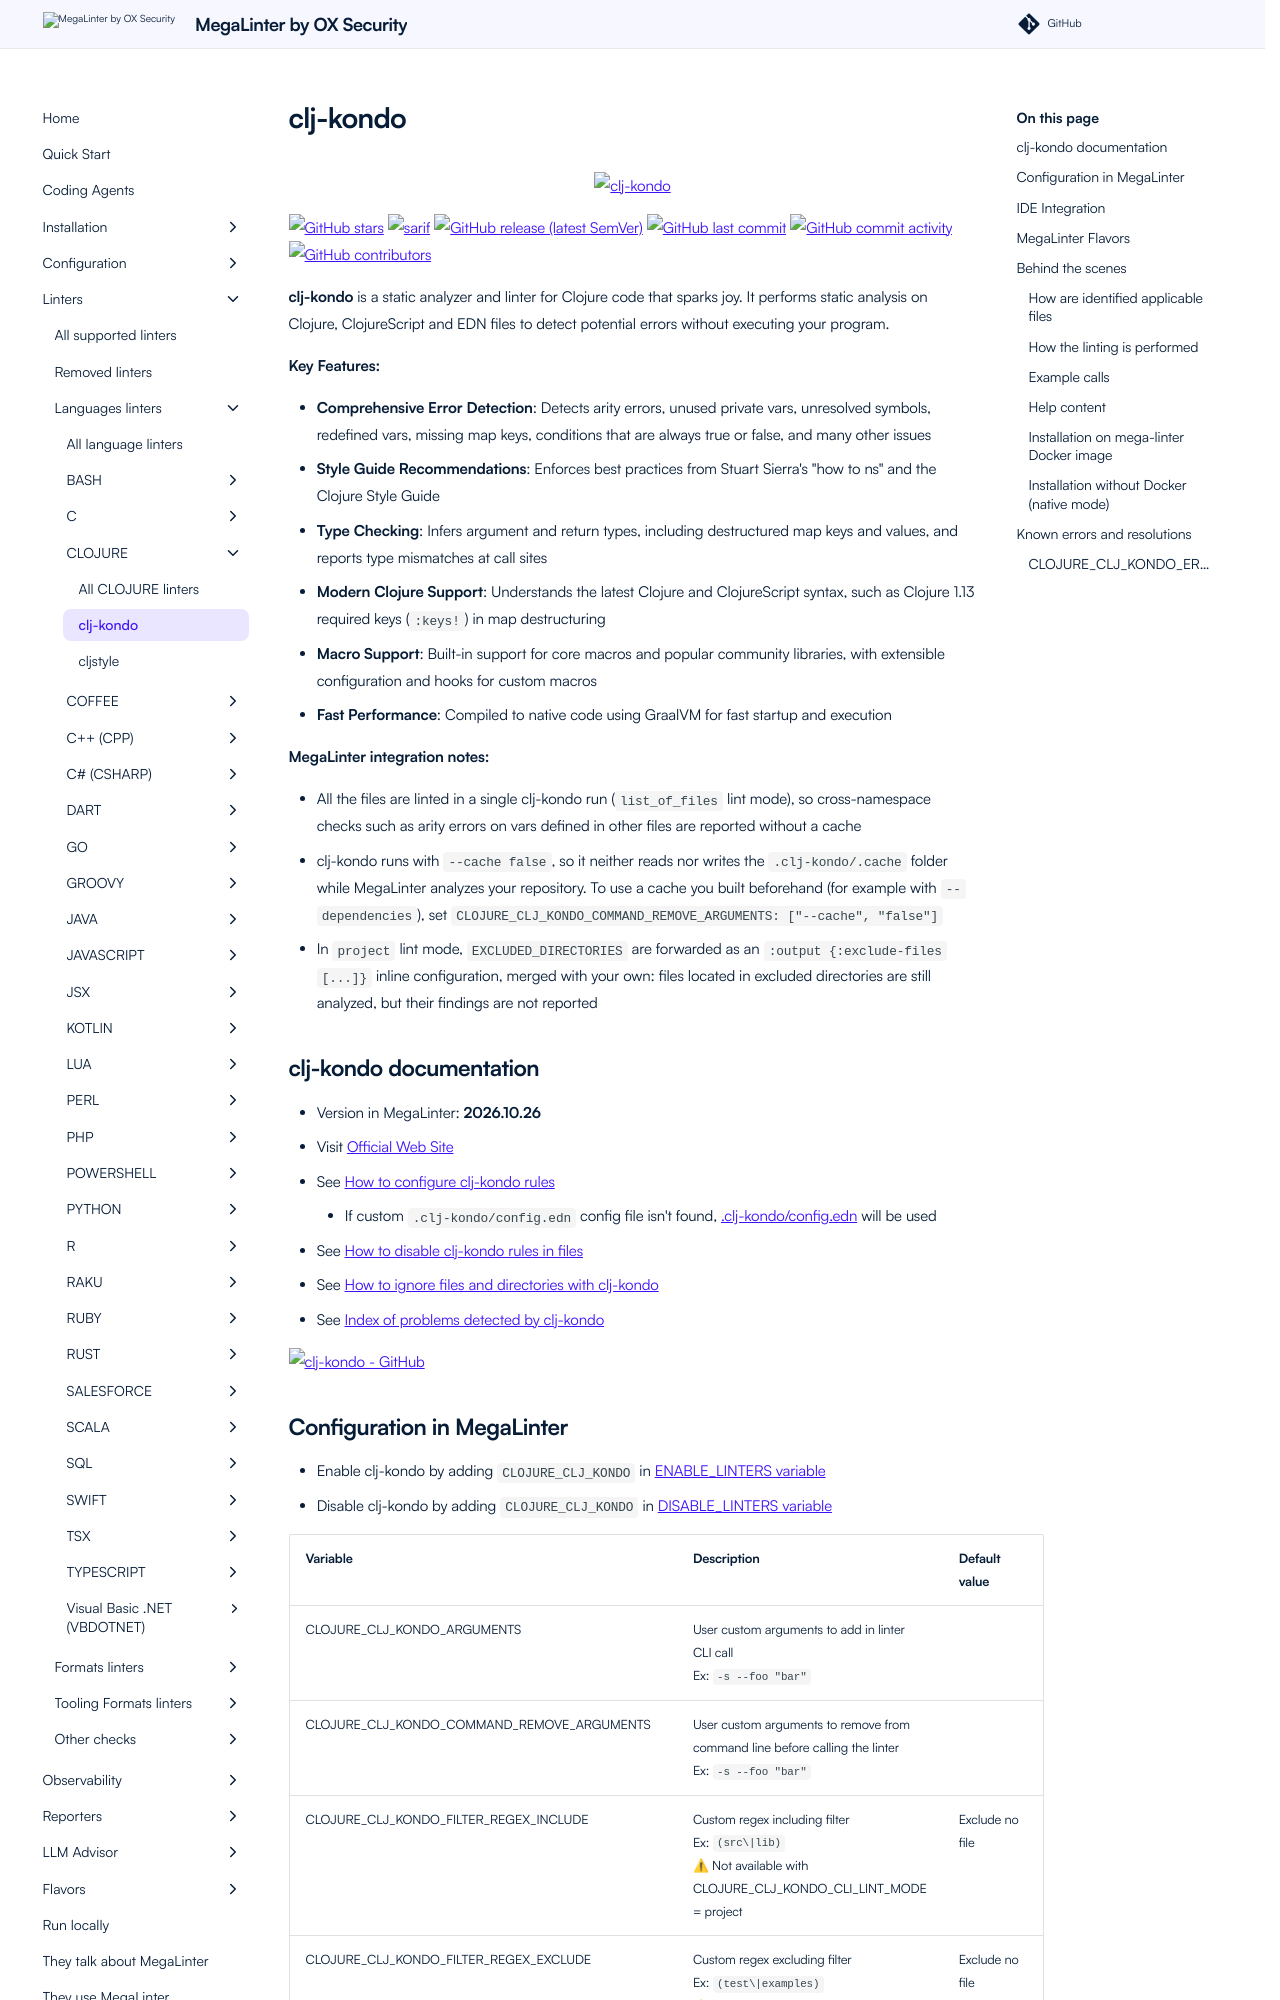

repository: oxsecurity/megalinter · page: beta/descriptors/clojure_clj_kondo/index.html · generator: mkdocs

---
title: clj-kondo configuration in MegaLinter
description: How to use clj-kondo (configure, ignore files, ignore errors, help & version documentations) to analyze CLOJURE files
---
<!-- markdownlint-disable MD033 MD041 MD046 -->
<!-- @generated by .automation/build.py, please don't update manually -->

<div align="center">
  <a href="https://github.com/clj-kondo/clj-kondo#readme" target="blank" title="Visit linter Web Site">
    <img src="https://github.com/clj-kondo/clj-kondo/raw/master/logo/logo-300dpi.png" alt="clj-kondo" height="150px" class="megalinter-banner">
  </a>
</div>

[![GitHub stars](https://img.shields.io/github/stars/clj-kondo/clj-kondo?cacheSeconds=3600)](https://github.com/clj-kondo/clj-kondo) ![sarif](https://shields.io/badge/-SARIF-orange) [![GitHub release (latest SemVer)](https://img.shields.io/github/v/release/clj-kondo/clj-kondo?sort=semver)](https://github.com/clj-kondo/clj-kondo/releases) [![GitHub last commit](https://img.shields.io/github/last-commit/clj-kondo/clj-kondo)](https://github.com/clj-kondo/clj-kondo/commits) [![GitHub commit activity](https://img.shields.io/github/commit-activity/y/clj-kondo/clj-kondo)](https://github.com/clj-kondo/clj-kondo/graphs/commit-activity/) [![GitHub contributors](https://img.shields.io/github/contributors/clj-kondo/clj-kondo)](https://github.com/clj-kondo/clj-kondo/graphs/contributors/)

**clj-kondo** is a static analyzer and linter for Clojure code that sparks joy. It performs static analysis on Clojure, ClojureScript and EDN files to detect potential errors without executing your program.

**Key Features:**

- **Comprehensive Error Detection**: Detects arity errors, unused private vars, unresolved symbols, redefined vars, missing map keys, conditions that are always true or false, and many other issues
- **Style Guide Recommendations**: Enforces best practices from Stuart Sierra's "how to ns" and the Clojure Style Guide
- **Type Checking**: Infers argument and return types, including destructured map keys and values, and reports type mismatches at call sites
- **Modern Clojure Support**: Understands the latest Clojure and ClojureScript syntax, such as Clojure 1.13 required keys (`:keys!`) in map destructuring
- **Macro Support**: Built-in support for core macros and popular community libraries, with extensible configuration and hooks for custom macros
- **Fast Performance**: Compiled to native code using GraalVM for fast startup and execution

**MegaLinter integration notes:**

- All the files are linted in a single clj-kondo run (`list_of_files` lint mode), so cross-namespace checks such as arity errors on vars defined in other files are reported without a cache
- clj-kondo runs with `--cache false`, so it neither reads nor writes the `.clj-kondo/.cache` folder while MegaLinter analyzes your repository. To use a cache you built beforehand (for example with `--dependencies`), set `CLOJURE_CLJ_KONDO_COMMAND_REMOVE_ARGUMENTS: ["--cache", "false"]`
- In `project` lint mode, `EXCLUDED_DIRECTORIES` are forwarded as an `:output {:exclude-files [...]}` inline configuration, merged with your own: files located in excluded directories are still analyzed, but their findings are not reported

## clj-kondo documentation

- Version in MegaLinter: **2026.10.26**
- Visit [Official Web Site](https://github.com/clj-kondo/clj-kondo#readme){target=_blank}
- See [How to configure clj-kondo rules](https://github.com/clj-kondo/clj-kondo/blob/master/doc/config.md#configuration){target=_blank}
  - If custom `.clj-kondo/config.edn` config file isn't found, [.clj-kondo/config.edn](https://github.com/oxsecurity/megalinter/tree/main/TEMPLATES/.clj-kondo/config.edn){target=_blank} will be used
- See [How to disable clj-kondo rules in files](https://github.com/clj-kondo/clj-kondo/blob/master/doc/config.md#ignore-warnings-in-an-expression){target=_blank}
- See [How to ignore files and directories with clj-kondo](https://github.com/clj-kondo/clj-kondo/blob/master/doc/config.md#exclude-files-from-being-linted){target=_blank}
- See [Index of problems detected by clj-kondo](https://github.com/clj-kondo/clj-kondo/blob/master/doc/linters.md){target=_blank}

[![clj-kondo - GitHub](https://github-stats-extended.vercel.app/api/pin/?username=clj-kondo&repo=clj-kondo&show_owner=true)](https://github.com/clj-kondo/clj-kondo){target=_blank}
